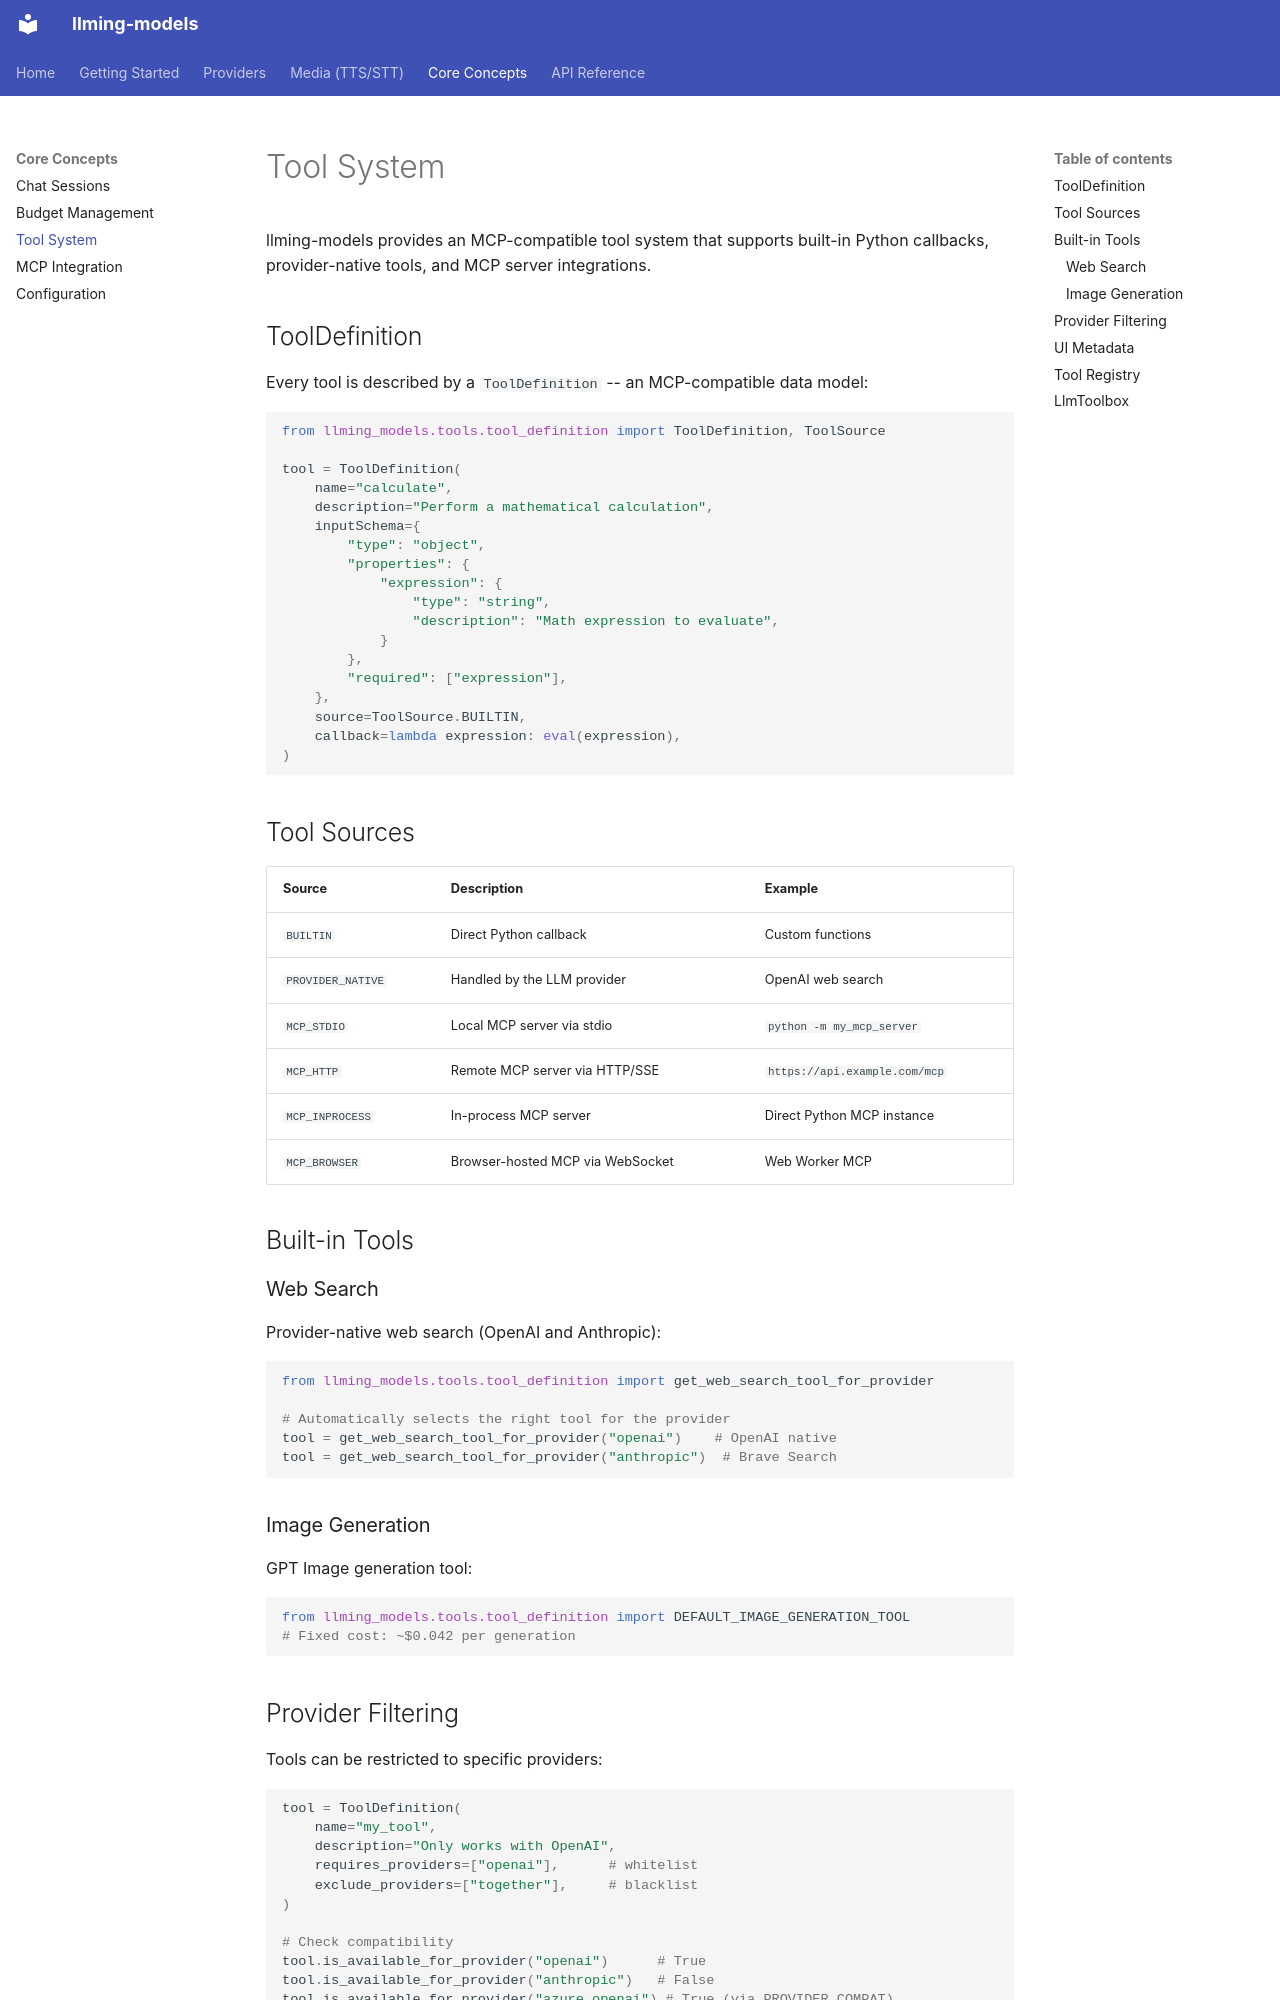

repository: Alyxion/llming-models · page: concepts/tools/index.html · generator: mkdocs

# Tool System

llming-models provides an MCP-compatible tool system that supports built-in Python callbacks, provider-native tools, and MCP server integrations.

## ToolDefinition

Every tool is described by a `ToolDefinition` -- an MCP-compatible data model:

```python
from llming_models.tools.tool_definition import ToolDefinition, ToolSource

tool = ToolDefinition(
    name="calculate",
    description="Perform a mathematical calculation",
    inputSchema={
        "type": "object",
        "properties": {
            "expression": {
                "type": "string",
                "description": "Math expression to evaluate",
            }
        },
        "required": ["expression"],
    },
    source=ToolSource.BUILTIN,
    callback=lambda expression: eval(expression),
)
```

## Tool Sources

| Source | Description | Example |
|---|---|---|
| `BUILTIN` | Direct Python callback | Custom functions |
| `PROVIDER_NATIVE` | Handled by the LLM provider | OpenAI web search |
| `MCP_STDIO` | Local MCP server via stdio | `python -m my_mcp_server` |
| `MCP_HTTP` | Remote MCP server via HTTP/SSE | `https://api.example.com/mcp` |
| `MCP_INPROCESS` | In-process MCP server | Direct Python MCP instance |
| `MCP_BROWSER` | Browser-hosted MCP via WebSocket | Web Worker MCP |

## Built-in Tools

### Web Search

Provider-native web search (OpenAI and Anthropic):

```python
from llming_models.tools.tool_definition import get_web_search_tool_for_provider

# Automatically selects the right tool for the provider
tool = get_web_search_tool_for_provider("openai")    # OpenAI native
tool = get_web_search_tool_for_provider("anthropic")  # Brave Search
```

### Image Generation

GPT Image generation tool:

```python
from llming_models.tools.tool_definition import DEFAULT_IMAGE_GENERATION_TOOL
# Fixed cost: ~$0.042 per generation
```
